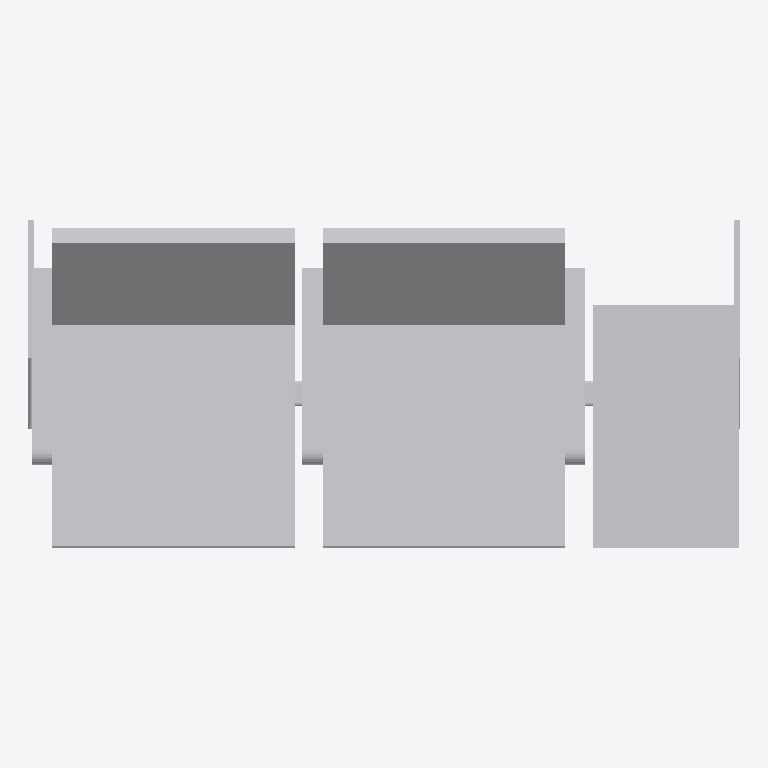
Plan cut of the same IFC building model at storey 'Ebene 0' (level 0.00 m, cut at 1.40 m), seen from above with north up, elements coloured by IFC class: 1 other element (light grey). No cut surface shows.
Extent 1.4 m × 0.6 m × 0.7 m (x, y, z). Storeys (1): Ebene 0 at 0.00 m. Elements (1): 1 IfcBuildingElementProxy.

HEADER;
FILE_DESCRIPTION(('ViewDefinition [CoordinationView_V2.0]','ExchangeRequirement []'),'2;1');
FILE_NAME('','2024-05-07T10:22:10',(''),(''),'ODA IFC SDK 22.6','22.1.1.516 - Exporter 22.1.1.516 - Default UI','');
FILE_SCHEMA(('IFC4'));
ENDSEC;
DATA;
#93=IFCPROJECT('3JkdSrIPPFBg8WI9Yiw3Uw',#20,'',$,$,'','',(#86),#83);
#105=IFCSITE('3JkdSrIPPFBg8WI9Yiw3Uu',#20,'Default',$,$,#104,$,$,.ELEMENT.,(42,24,53,508911),(-71,-15,-29,-58837),0.0,$,$);
#95=IFCBUILDING('3JkdSrIPPFBg8WI9Yiw3Ux',#20,'',$,$,#16,$,'',.ELEMENT.,$,$,#94);
#98=IFCBUILDINGSTOREY('3JkdSrIPPFBg8WI9XJ5yzH',#20,'Ebene 0',$,'Ebene:Ebene 1',#97,$,'Ebene 0',.ELEMENT.,0.0);
#1282=IFCBUILDINGELEMENTPROXY('1i6pAm_OnA7es5OO9i1h8Z',#20,'DB_Sitzbank_Sedeo_Drahtgitter_2er+ablage_wandhaengend:DB_Sitzbank_Sedeo_Drahtgitter_2er+ablage_wandhaengend:5126',$,'DB_Sitzbank_Sedeo_Drahtgitter_2er+ablage_wandhaengend:DB_Sitzbank_Sedeo_Drahtgitter_2er+ablage_wandhaengend',#1281,#1278,'5126',.NOTDEFINED.);
ENDSEC;
